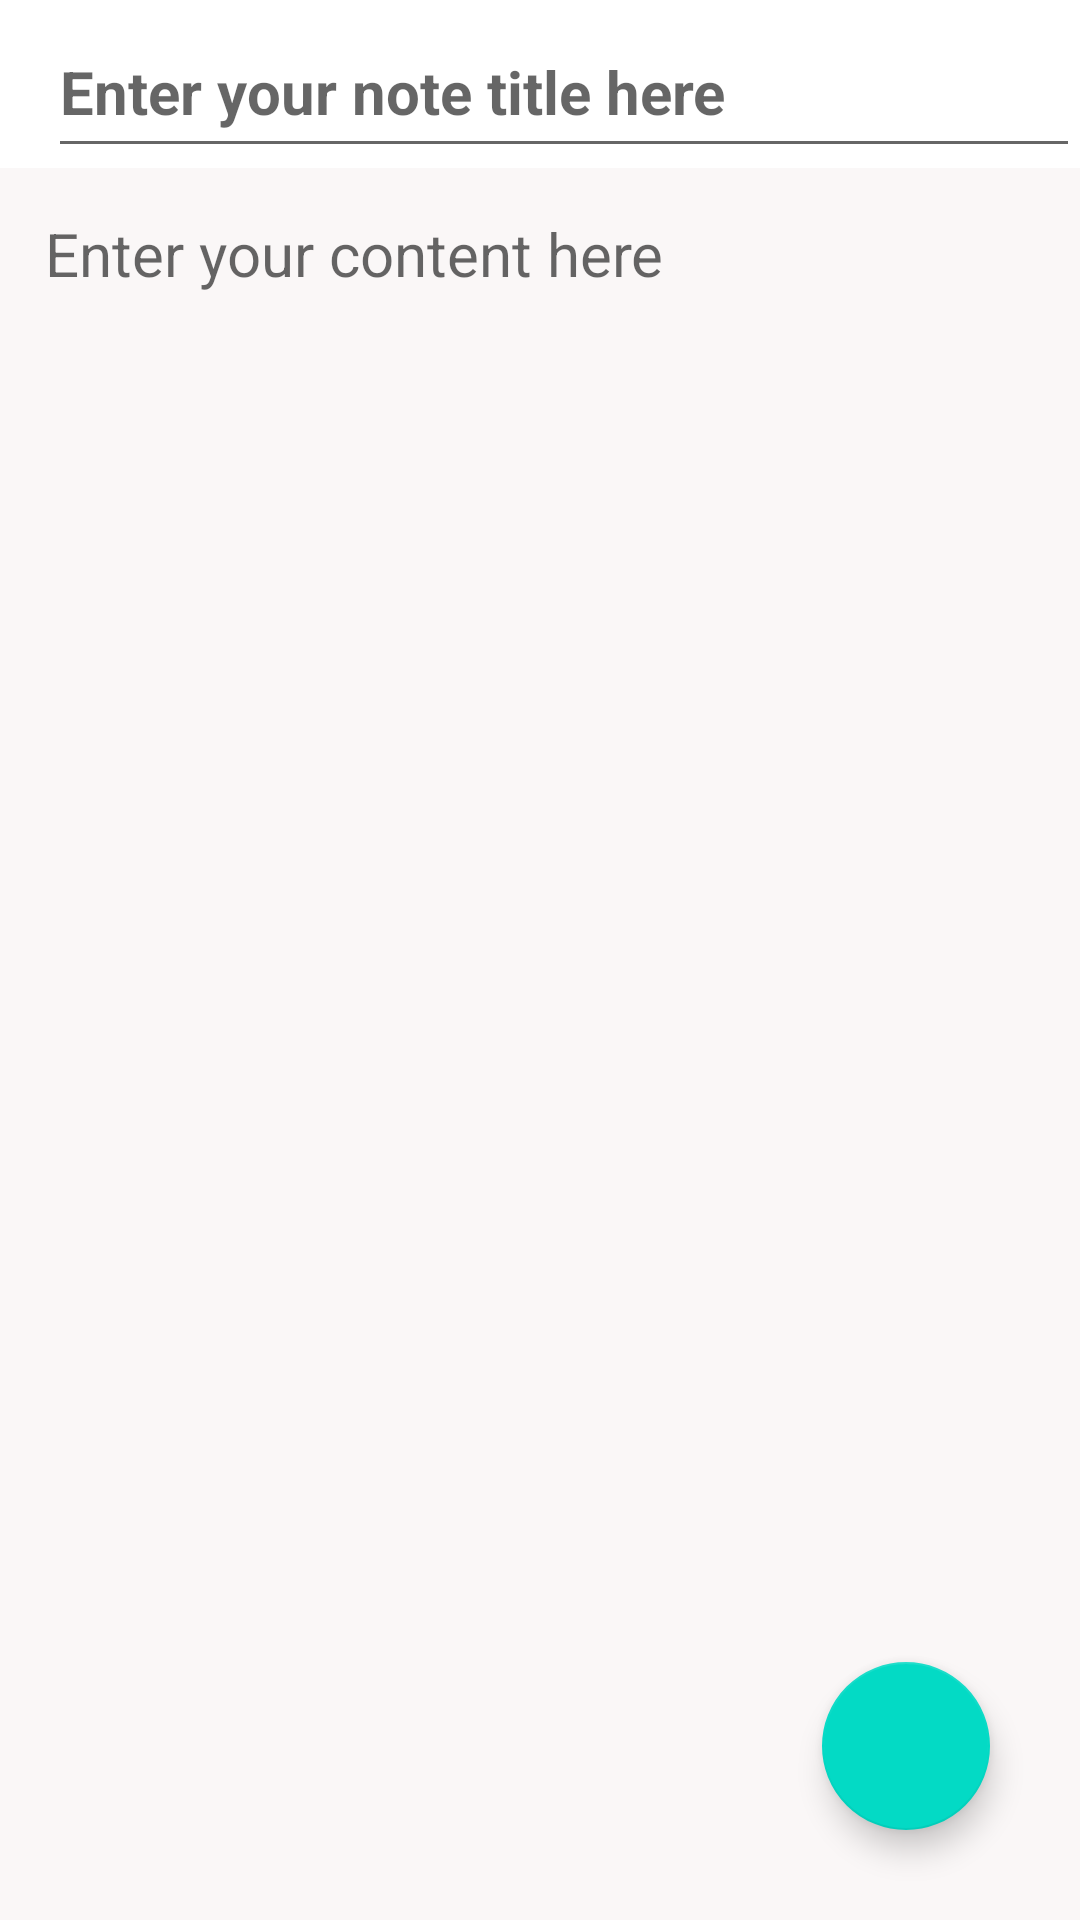

Here is an Android app screen rendered from its layout file. Give the layout XML and the strings, colors and styles it references.
<!-- AndroidManifest.xml: application theme Theme.NotepadApp -->
<!-- res/layout/activity_createnote.xml -->
<?xml version="1.0" encoding="utf-8"?>
<RelativeLayout xmlns:android="http://schemas.android.com/apk/res/android"
    xmlns:app="http://schemas.android.com/apk/res-auto"
    xmlns:tools="http://schemas.android.com/tools"
    android:layout_width="match_parent"
    android:layout_height="match_parent"
    tools:context=".createnote">



    <androidx.appcompat.widget.Toolbar
        android:id="@+id/toolbarofcreatenote"
        android:layout_width="match_parent"
        android:layout_height="?attr/actionBarSize"
        android:background="@color/white">

        <EditText
            android:id="@+id/createtitleofnote"
            android:layout_width="match_parent"
            android:layout_height="match_parent"
            android:hint="Enter your note title here"
            android:paddingTop="12dp"
            android:textColor="@color/black"
            android:textSize="20sp"
            android:textStyle="bold" />

    </androidx.appcompat.widget.Toolbar>

    <EditText
        android:id="@+id/createcontentofnote"
        android:layout_width="match_parent"
        android:layout_height="match_parent"
        android:layout_below="@+id/toolbarofcreatenote"
        android:background="#faf7f7"
        android:gravity="top|left"
        android:hint="Enter your content here"
        android:padding="15dp"
        android:textColor="@color/black"
        android:textSize="20sp"></EditText>

    <com.google.android.material.floatingactionbutton.FloatingActionButton
        android:layout_width="wrap_content"
        android:layout_height="match_parent"
        android:layout_alignParentBottom="true"
        android:layout_alignParentRight="true"
        android:layout_marginBottom="30dp"
        android:layout_marginRight="30dp"
        android:layout_gravity="bottom|end"
        android:id="@+id/savenote"
        android:src="@drawable/save"
        android:background="#A1F4FB"
        app:maxImageSize="56dp">
    </com.google.android.material.floatingactionbutton.FloatingActionButton>

    <ProgressBar
        android:layout_width="wrap_content"
        android:layout_height="wrap_content"
        android:layout_centerInParent="true"
        android:visibility="invisible"
        android:id="@+id/progressbarofcreatenote"
        android:layout_marginTop="10dp">
    </ProgressBar>
</RelativeLayout>
<!-- resources referenced by this layout -->
<resources>
  <color name="black">#FF000000</color>
  <color name="white">#FFFFFFFF</color>
  <style name="Theme.NotepadApp" parent="Theme.MaterialComponents.DayNight.DarkActionBar">
          
          <item name="colorPrimary">@color/purple_500</item>
          <item name="colorPrimaryVariant">@color/purple_700</item>
          <item name="colorOnPrimary">@color/white</item>
          
          <item name="colorSecondary">@color/teal_200</item>
          <item name="colorSecondaryVariant">@color/teal_700</item>
          <item name="colorOnSecondary">@color/black</item>
          
          <item name="android:statusBarColor" tools:targetApi="l">?attr/colorPrimaryVariant</item>
          
      </style>
  <color name="purple_500">#FF6200EE</color>
  <color name="purple_700">#FF3700B3</color>
  <color name="teal_200">#FF03DAC5</color>
  <color name="teal_700">#FF018786</color>
</resources>
